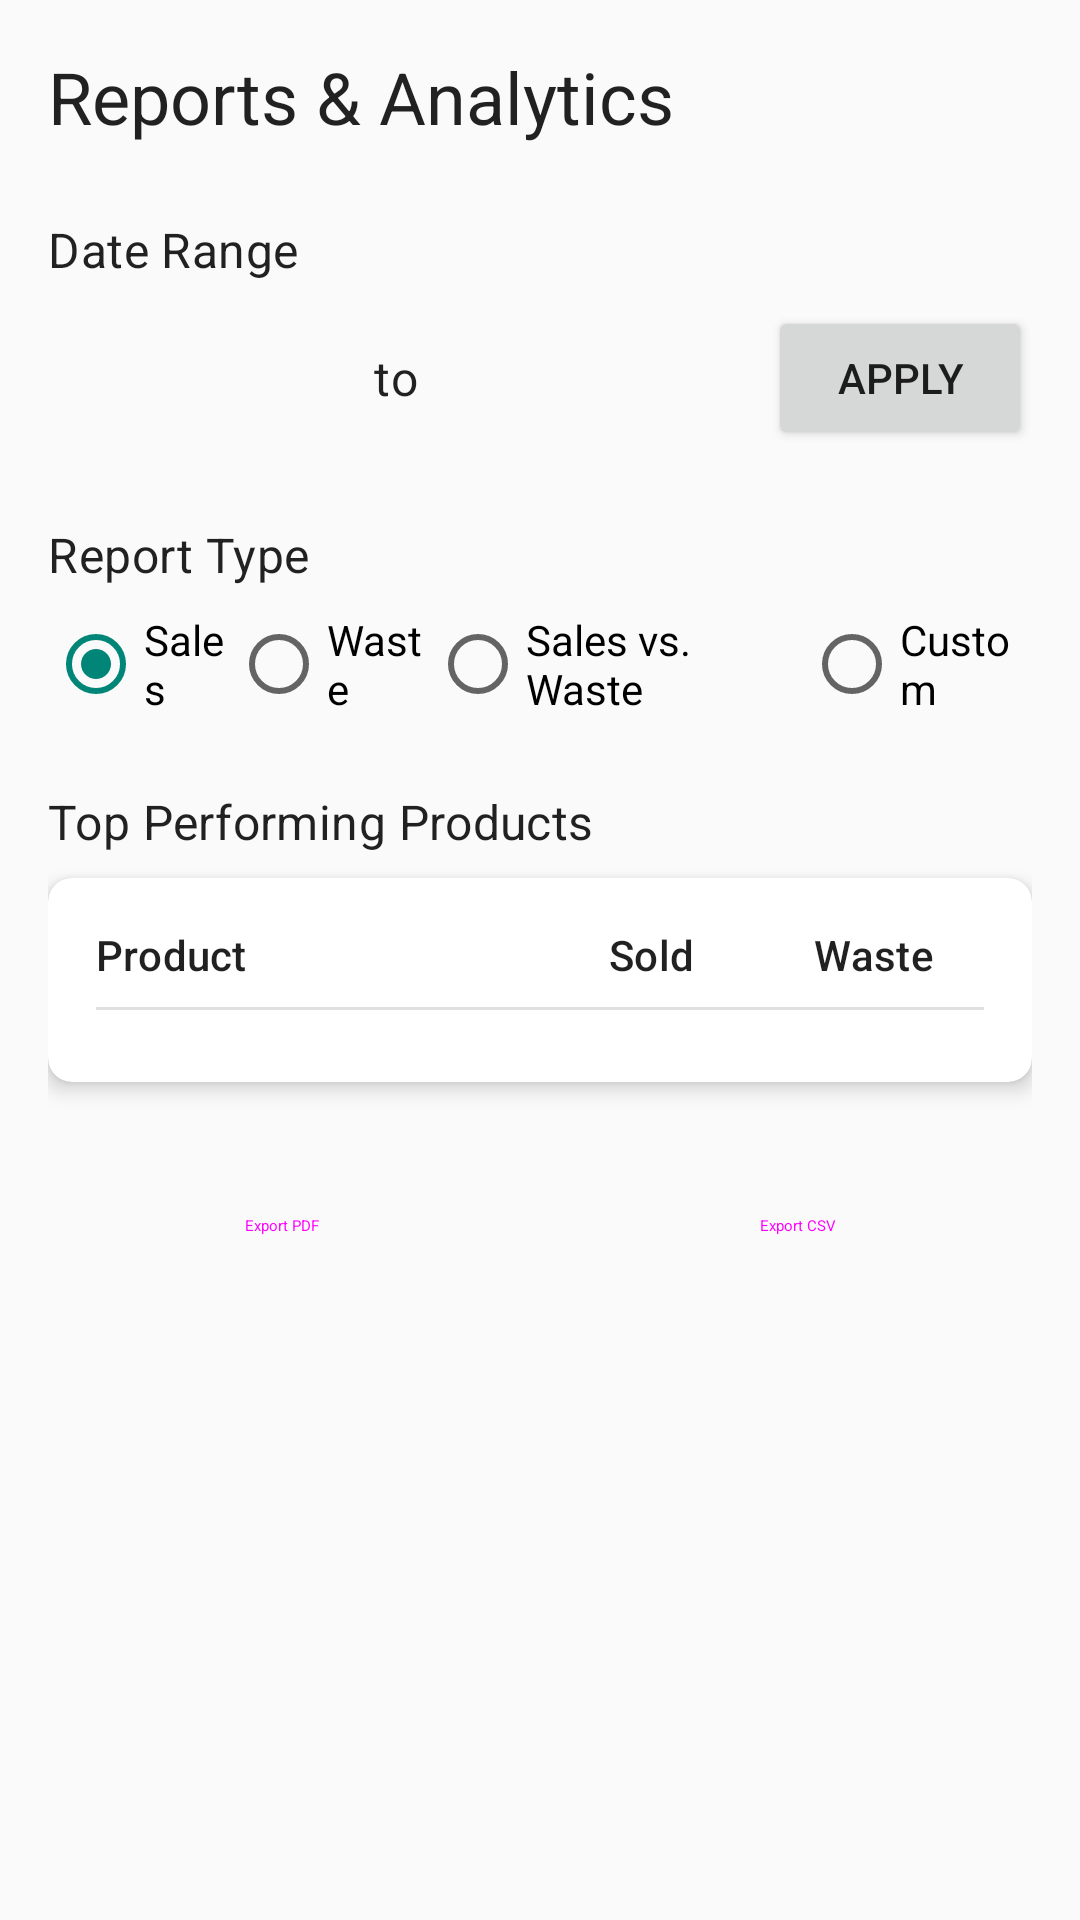

Produce the Android XML layout that renders to this screen, including the resource entries it uses.
<!-- AndroidManifest.xml: application theme AppTheme -->
<!-- res/layout/fragment_reports.xml -->
<?xml version="1.0" encoding="utf-8"?>
<androidx.core.widget.NestedScrollView xmlns:android="http://schemas.android.com/apk/res/android"
    xmlns:app="http://schemas.android.com/apk/res-auto"
    xmlns:tools="http://schemas.android.com/tools"
    android:layout_width="match_parent"
    android:layout_height="match_parent"
    android:fillViewport="true">

    <androidx.constraintlayout.widget.ConstraintLayout
        android:layout_width="match_parent"
        android:layout_height="match_parent"
        android:padding="16dp">

        <TextView
            android:id="@+id/text_title"
            android:layout_width="wrap_content"
            android:layout_height="wrap_content"
            android:text="@string/reports_title"
            android:textAppearance="@style/TextAppearance.MaterialComponents.Headline5"
            app:layout_constraintStart_toStartOf="parent"
            app:layout_constraintTop_toTopOf="parent" />

        <TextView
            android:id="@+id/text_date_range_label"
            android:layout_width="wrap_content"
            android:layout_height="wrap_content"
            android:layout_marginTop="24dp"
            android:text="@string/date_range"
            android:textAppearance="@style/TextAppearance.MaterialComponents.Subtitle1"
            app:layout_constraintStart_toStartOf="parent"
            app:layout_constraintTop_toBottomOf="@id/text_title" />

        <LinearLayout
            android:id="@+id/layout_date_range"
            android:layout_width="0dp"
            android:layout_height="wrap_content"
            android:layout_marginTop="8dp"
            android:orientation="horizontal"
            app:layout_constraintEnd_toEndOf="parent"
            app:layout_constraintStart_toStartOf="parent"
            app:layout_constraintTop_toBottomOf="@id/text_date_range_label">

            <Button
                android:id="@+id/button_start_date"
                style="@style/Widget.MaterialComponents.Button.OutlinedButton"
                android:layout_width="0dp"
                android:layout_height="wrap_content"
                android:layout_marginEnd="8dp"
                android:layout_weight="1"
                tools:text="Aug 20, 2025" />

            <TextView
                android:layout_width="wrap_content"
                android:layout_height="wrap_content"
                android:layout_gravity="center_vertical"
                android:text="to"
                android:textAppearance="@style/TextAppearance.MaterialComponents.Body1" />

            <Button
                android:id="@+id/button_end_date"
                style="@style/Widget.MaterialComponents.Button.OutlinedButton"
                android:layout_width="0dp"
                android:layout_height="wrap_content"
                android:layout_marginStart="8dp"
                android:layout_weight="1"
                tools:text="Aug 27, 2025" />

            <Button
                android:id="@+id/button_apply"
                android:layout_width="wrap_content"
                android:layout_height="wrap_content"
                android:layout_marginStart="8dp"
                android:text="@string/apply" />
        </LinearLayout>

        <TextView
            android:id="@+id/text_report_type_label"
            android:layout_width="wrap_content"
            android:layout_height="wrap_content"
            android:layout_marginTop="24dp"
            android:text="@string/report_type"
            android:textAppearance="@style/TextAppearance.MaterialComponents.Subtitle1"
            app:layout_constraintStart_toStartOf="parent"
            app:layout_constraintTop_toBottomOf="@id/layout_date_range" />

        <RadioGroup
            android:id="@+id/radio_group_report_type"
            android:layout_width="match_parent"
            android:layout_height="wrap_content"
            android:layout_marginTop="8dp"
            android:orientation="horizontal"
            app:layout_constraintEnd_toEndOf="parent"
            app:layout_constraintStart_toStartOf="parent"
            app:layout_constraintTop_toBottomOf="@id/text_report_type_label">

            <RadioButton
                android:id="@+id/radio_sales"
                android:layout_width="wrap_content"
                android:layout_height="wrap_content"
                android:layout_weight="1"
                android:checked="true"
                android:text="@string/sales_report" />

            <RadioButton
                android:id="@+id/radio_waste"
                android:layout_width="wrap_content"
                android:layout_height="wrap_content"
                android:layout_weight="1"
                android:text="@string/waste_report" />

            <RadioButton
                android:id="@+id/radio_sales_vs_waste"
                android:layout_width="wrap_content"
                android:layout_height="wrap_content"
                android:layout_weight="1"
                android:text="@string/sales_vs_waste" />

            <RadioButton
                android:id="@+id/radio_custom"
                android:layout_width="wrap_content"
                android:layout_height="wrap_content"
                android:layout_weight="1"
                android:text="@string/custom_report" />
        </RadioGroup>

        <TextView
            android:id="@+id/text_sales_vs_waste"
            android:layout_width="match_parent"
            android:layout_height="wrap_content"
            android:layout_marginTop="16dp"
            android:gravity="center"
            android:textAppearance="@style/TextAppearance.MaterialComponents.Body1"
            android:visibility="gone"
            app:layout_constraintEnd_toEndOf="parent"
            app:layout_constraintStart_toStartOf="parent"
            app:layout_constraintTop_toBottomOf="@id/radio_group_report_type"
            tools:text="Sales: 120 items (80%) / Waste: 30 items (20%)"
            tools:visibility="visible" />

        <TextView
            android:id="@+id/text_top_products_label"
            android:layout_width="wrap_content"
            android:layout_height="wrap_content"
            android:layout_marginTop="24dp"
            android:text="@string/top_performing_products"
            android:textAppearance="@style/TextAppearance.MaterialComponents.Subtitle1"
            app:layout_constraintStart_toStartOf="parent"
            app:layout_constraintTop_toBottomOf="@id/text_sales_vs_waste" />

        <androidx.cardview.widget.CardView
            android:id="@+id/card_products"
            android:layout_width="match_parent"
            android:layout_height="wrap_content"
            android:layout_marginTop="8dp"
            app:cardCornerRadius="8dp"
            app:cardElevation="4dp"
            app:layout_constraintEnd_toEndOf="parent"
            app:layout_constraintStart_toStartOf="parent"
            app:layout_constraintTop_toBottomOf="@id/text_top_products_label">

            <LinearLayout
                android:layout_width="match_parent"
                android:layout_height="wrap_content"
                android:orientation="vertical"
                android:padding="16dp">

                <LinearLayout
                    android:layout_width="match_parent"
                    android:layout_height="wrap_content"
                    android:orientation="horizontal"
                    android:paddingBottom="8dp">

                    <TextView
                        android:layout_width="0dp"
                        android:layout_height="wrap_content"
                        android:layout_weight="2"
                        android:text="@string/product"
                        android:textAppearance="@style/TextAppearance.MaterialComponents.Subtitle2" />

                    <TextView
                        android:layout_width="0dp"
                        android:layout_height="wrap_content"
                        android:layout_weight="1"
                        android:gravity="center"
                        android:text="@string/sold"
                        android:textAppearance="@style/TextAppearance.MaterialComponents.Subtitle2" />

                    <TextView
                        android:layout_width="0dp"
                        android:layout_height="wrap_content"
                        android:layout_weight="1"
                        android:gravity="center"
                        android:text="@string/wasted"
                        android:textAppearance="@style/TextAppearance.MaterialComponents.Subtitle2" />
                </LinearLayout>

                <View
                    android:layout_width="match_parent"
                    android:layout_height="1dp"
                    android:background="?android:attr/listDivider" />

                <androidx.recyclerview.widget.RecyclerView
                    android:id="@+id/recycler_products"
                    android:layout_width="match_parent"
                    android:layout_height="wrap_content"
                    android:layout_marginTop="8dp"
                    android:nestedScrollingEnabled="false"
                    tools:itemCount="5"
                    tools:listitem="@layout/item_product_performance" />

                <TextView
                    android:id="@+id/text_empty"
                    android:layout_width="match_parent"
                    android:layout_height="wrap_content"
                    android:gravity="center"
                    android:padding="16dp"
                    android:text="@string/no_data_available"
                    android:visibility="gone"
                    tools:visibility="visible" />
            </LinearLayout>
        </androidx.cardview.widget.CardView>

        <LinearLayout
            android:id="@+id/layout_export"
            android:layout_width="match_parent"
            android:layout_height="wrap_content"
            android:layout_marginTop="24dp"
            android:orientation="horizontal"
            app:layout_constraintEnd_toEndOf="parent"
            app:layout_constraintStart_toStartOf="parent"
            app:layout_constraintTop_toBottomOf="@id/card_products">

            <Button
                android:id="@+id/button_export_pdf"
                style="@style/Widget.MaterialComponents.Button.OutlinedButton"
                android:layout_width="0dp"
                android:layout_height="wrap_content"
                android:layout_marginEnd="8dp"
                android:layout_weight="1"
                android:text="@string/export_pdf" />

            <Button
                android:id="@+id/button_export_csv"
                style="@style/Widget.MaterialComponents.Button.OutlinedButton"
                android:layout_width="0dp"
                android:layout_height="wrap_content"
                android:layout_marginStart="8dp"
                android:layout_weight="1"
                android:text="@string/export_csv" />
        </LinearLayout>

        <ProgressBar
            android:id="@+id/progress_bar"
            style="?android:attr/progressBarStyle"
            android:layout_width="wrap_content"
            android:layout_height="wrap_content"
            android:visibility="gone"
            app:layout_constraintBottom_toBottomOf="parent"
            app:layout_constraintEnd_toEndOf="parent"
            app:layout_constraintStart_toStartOf="parent"
            app:layout_constraintTop_toTopOf="parent" />

    </androidx.constraintlayout.widget.ConstraintLayout>
</androidx.core.widget.NestedScrollView>
<!-- res/layout/item_product_performance.xml (included above) -->
<?xml version="1.0" encoding="utf-8"?>
<LinearLayout xmlns:android="http://schemas.android.com/apk/res/android"
    xmlns:tools="http://schemas.android.com/tools"
    android:layout_width="match_parent"
    android:layout_height="wrap_content"
    android:orientation="horizontal"
    android:paddingTop="8dp"
    android:paddingBottom="8dp">

    <TextView
        android:id="@+id/text_product_name"
        android:layout_width="0dp"
        android:layout_height="wrap_content"
        android:layout_weight="2"
        android:textAppearance="@style/TextAppearance.MaterialComponents.Body1"
        tools:text="Hot Dog" />

    <TextView
        android:id="@+id/text_sales"
        android:layout_width="0dp"
        android:layout_height="wrap_content"
        android:layout_weight="1"
        android:gravity="center"
        android:textAppearance="@style/TextAppearance.MaterialComponents.Body1"
        tools:text="120" />

    <TextView
        android:id="@+id/text_waste"
        android:layout_width="0dp"
        android:layout_height="wrap_content"
        android:layout_weight="1"
        android:gravity="center"
        android:textAppearance="@style/TextAppearance.MaterialComponents.Body1"
        tools:text="30" />

</LinearLayout>
<!-- resources referenced by this layout -->
<resources>
  <string name="apply">Apply</string>
  <string name="custom_report">Custom</string>
  <string name="date_range">Date Range</string>
  <string name="export_csv">Export CSV</string>
  <string name="export_pdf">Export PDF</string>
  <string name="no_data_available">No Data Available</string>
  <string name="product">Product</string>
  <string name="report_type">Report Type</string>
  <string name="reports_title">Reports &amp; Analytics</string>
  <string name="sales_report">Sales</string>
  <string name="sales_vs_waste">Sales vs. Waste</string>
  <string name="sold">Sold</string>
  <string name="top_performing_products">Top Performing Products</string>
  <string name="waste_report">Waste</string>
  <string name="wasted">Waste</string>
  <style name="AppTheme" parent="Theme.RollerGrillTracker">
          
      </style>
  <style name="Theme.RollerGrillTracker" parent="Theme.MaterialComponents.DayNight.DarkActionBar">
          
          <item name="colorPrimary">@color/colorPrimary</item>
          <item name="colorPrimaryVariant">@color/colorPrimaryDark</item>
          <item name="colorOnPrimary">@android:color/white</item>
          
          <item name="colorSecondary">@color/colorAccent</item>
          <item name="colorSecondaryVariant">@color/colorAccentDark</item>
          <item name="colorOnSecondary">@android:color/black</item>
          
          <item name="android:statusBarColor">?attr/colorPrimaryVariant</item>
          
      </style>
  <color name="colorPrimary">#4CAF50</color>
  <color name="colorPrimaryDark">#388E3C</color>
  <color name="colorAccent">#FF9800</color>
  <color name="colorAccentDark">#F57C00</color>
</resources>
